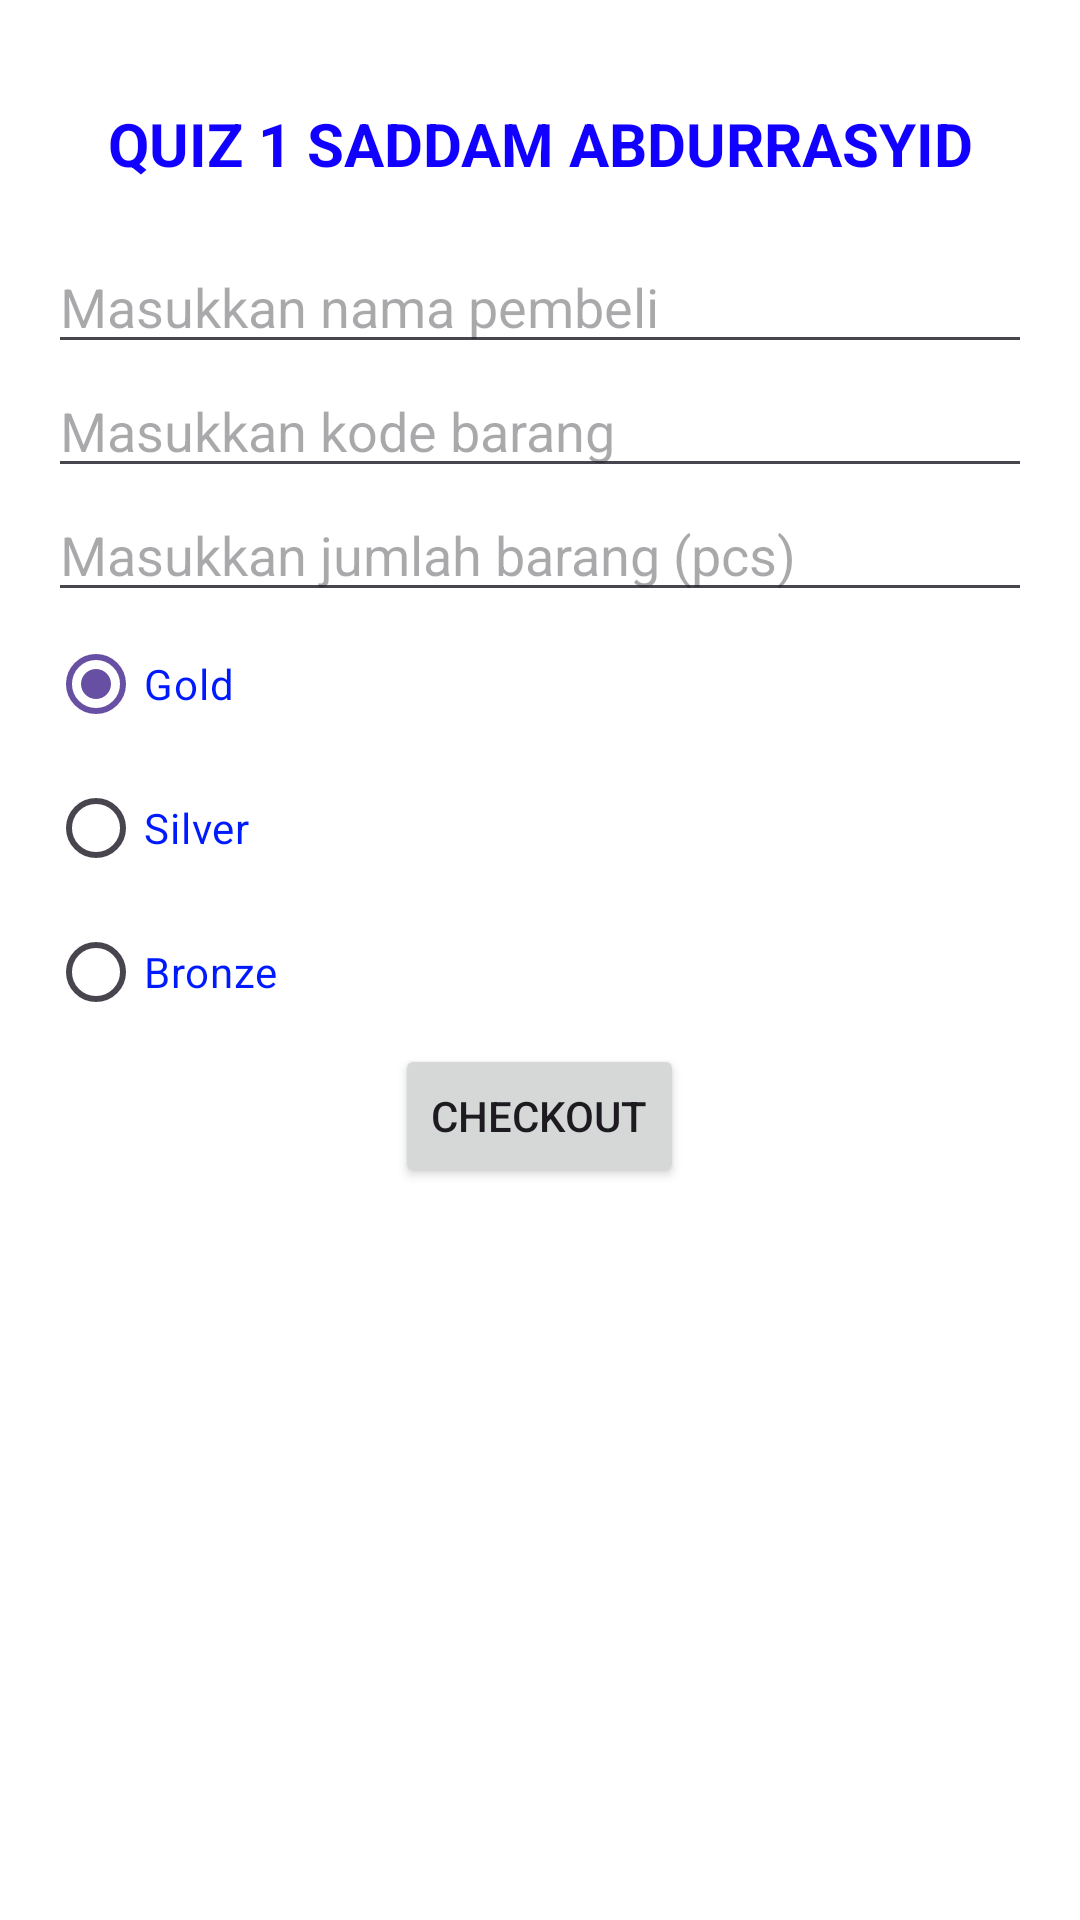

Produce the Android XML layout that renders to this screen, including the resource entries it uses.
<!-- AndroidManifest.xml: application theme Theme.QUIZ1 -->
<!-- res/layout/activity_main.xml -->
<LinearLayout xmlns:android="http://schemas.android.com/apk/res/android"
    xmlns:tools="http://schemas.android.com/tools"
    android:layout_width="match_parent"
    android:layout_height="match_parent"
    android:orientation="vertical"
    android:padding="16dp"
    android:background="#FFFFFF"
    tools:context=".MainActivity">

    <TextView
        android:id="@+id/tvTitle"
        android:text="QUIZ 1 SADDAM ABDURRASYID"
        android:textSize="20sp"
        android:textStyle="bold"
        android:gravity="center"
        android:textColor="#1100FF"
        android:layout_width="match_parent"
        android:layout_height="?attr/actionBarSize" />



    <EditText
        android:id="@+id/et_nama_pembeli"
        android:layout_width="match_parent"
        android:layout_height="wrap_content"
        android:hint="Masukkan nama pembeli" />

    <EditText
        android:id="@+id/et_item_code"
        android:layout_width="match_parent"
        android:layout_height="wrap_content"
        android:hint="Masukkan kode barang" />

    <EditText
        android:id="@+id/et_item_quantity"
        android:layout_width="match_parent"
        android:layout_height="wrap_content"
        android:hint="Masukkan jumlah barang (pcs)" />

    <RadioGroup
        android:id="@+id/radioGroupMembership"
        android:layout_width="match_parent"
        android:layout_height="wrap_content"
        android:orientation="vertical">

        <RadioButton
            android:id="@+id/rbGold"
            android:layout_width="wrap_content"
            android:layout_height="wrap_content"
            android:text="Gold"
            android:textColor="#001AFF"
            android:checked="true"/>

        <RadioButton
            android:id="@+id/rbSilver"
            android:layout_width="wrap_content"
            android:layout_height="wrap_content"
            android:text="Silver"
            android:textColor="#001AFF"/>

        <RadioButton
            android:id="@+id/rbBronze"
            android:layout_width="wrap_content"
            android:layout_height="wrap_content"
            android:text="Bronze"
            android:textColor="#001AFF"/>
    </RadioGroup>


    <Button
        android:id="@+id/btn_checkout"
        android:layout_width="wrap_content"
        android:layout_height="wrap_content"
        android:layout_gravity="center"
        android:text="Checkout" />

    <TextView
        android:id="@+id/tv_total_harga"
        android:layout_width="wrap_content"
        android:layout_height="wrap_content"
        android:textSize="18sp"
        android:textStyle="bold"
        android:visibility="gone" />

</LinearLayout>
<!-- resources referenced by this layout -->
<resources>
  <style name="Theme.QUIZ1" parent="Base.Theme.QUIZ1" />
  <style name="Base.Theme.QUIZ1" parent="Theme.Material3.DayNight.NoActionBar">
          
          
      </style>
</resources>
